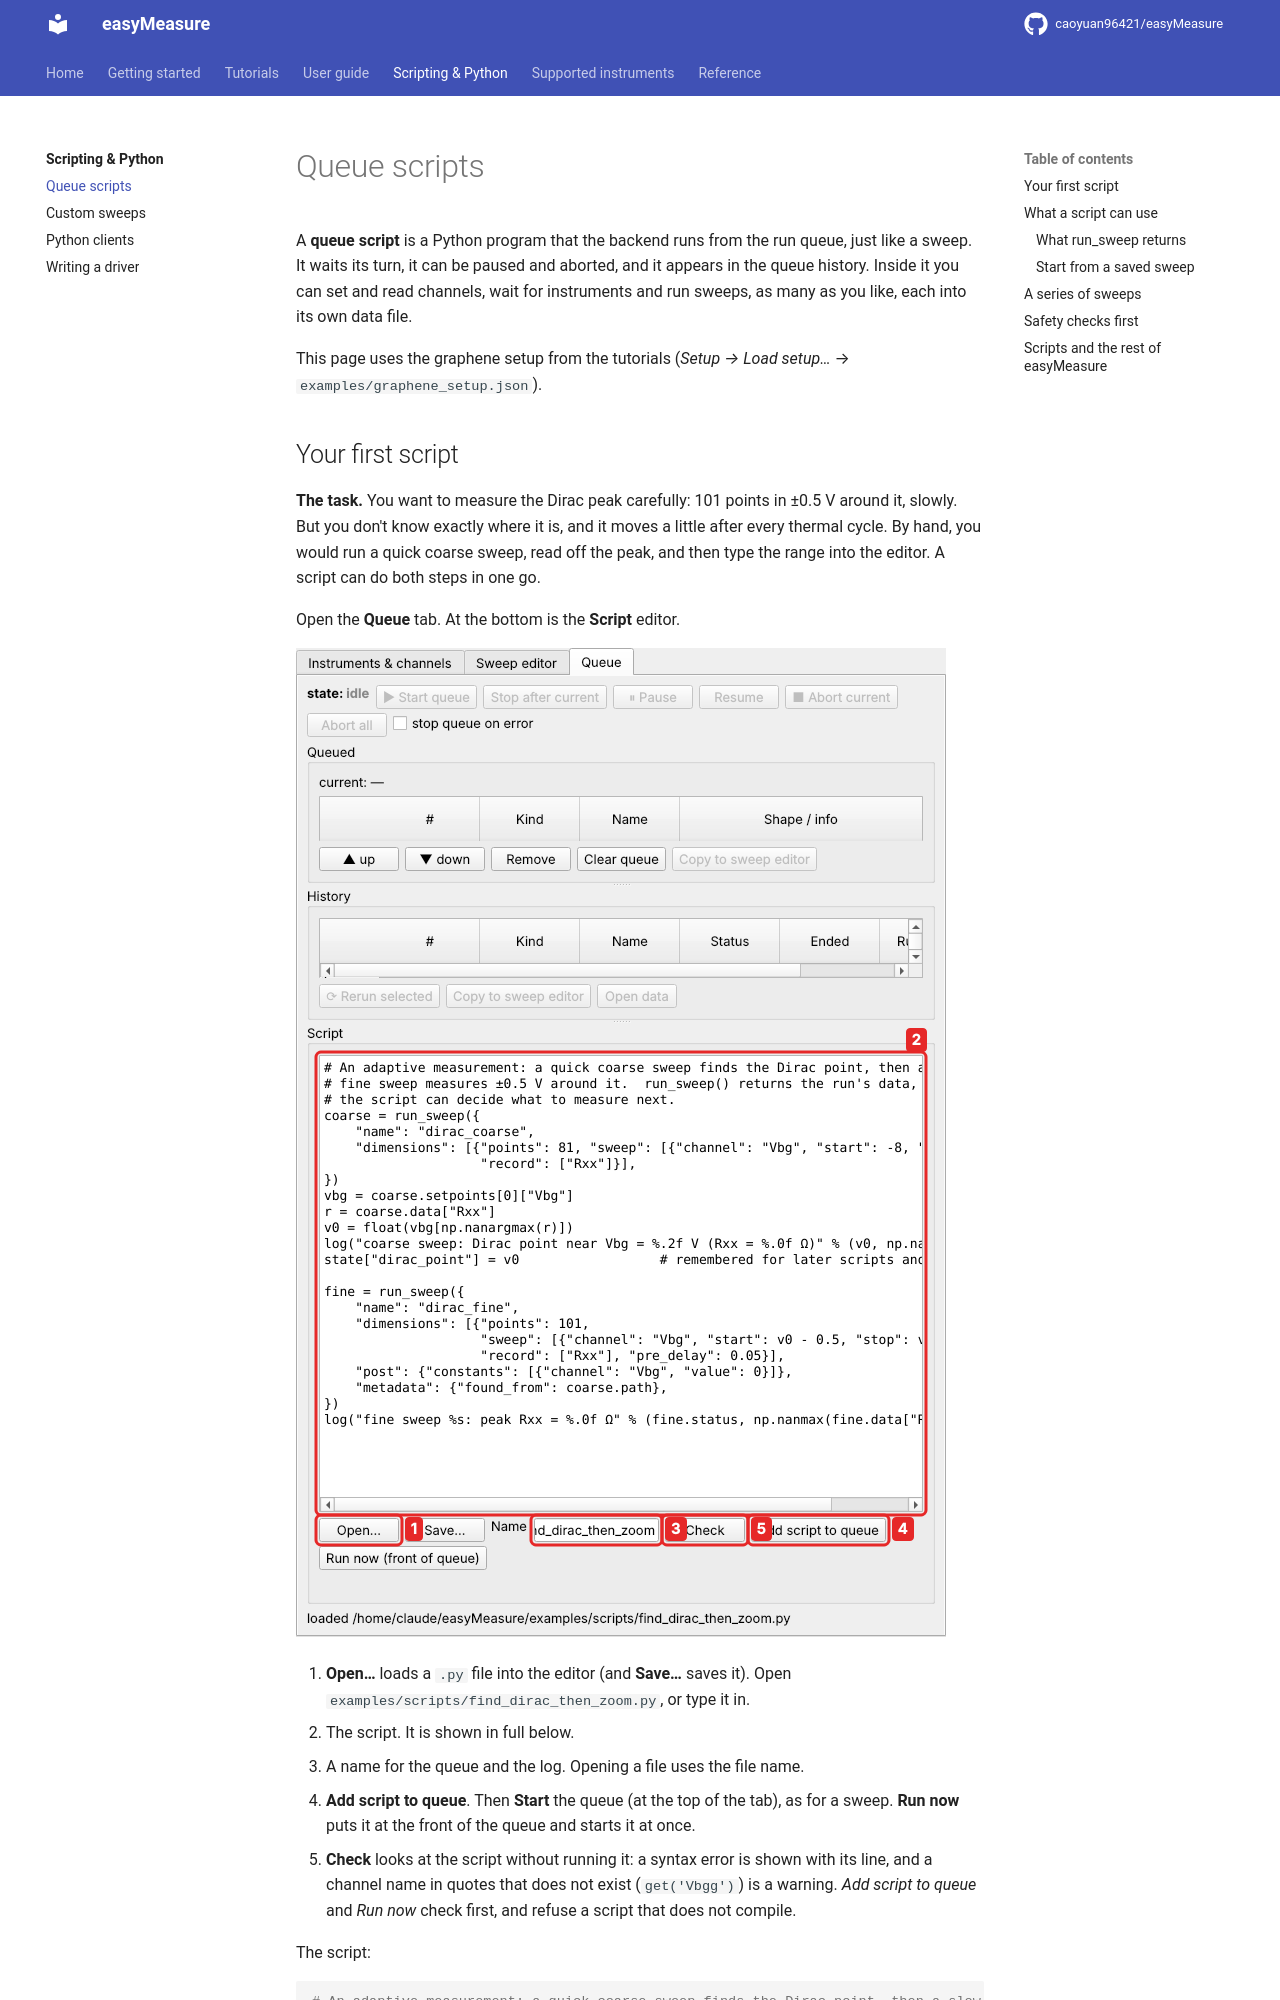

repository: caoyuan96421/easyMeasure · page: scripting/scripts/index.html · generator: mkdocs

# Queue scripts

A **queue script** is a Python program that the backend runs from the run queue, just
like a sweep. It waits its turn, it can be paused and aborted, and it appears in the
queue history. Inside it you can set and read channels, wait for instruments and run
sweeps, as many as you like, each into its own data file.

This page uses the graphene setup from the tutorials
(*Setup → Load setup…* → `examples/graphene_setup.json`).
